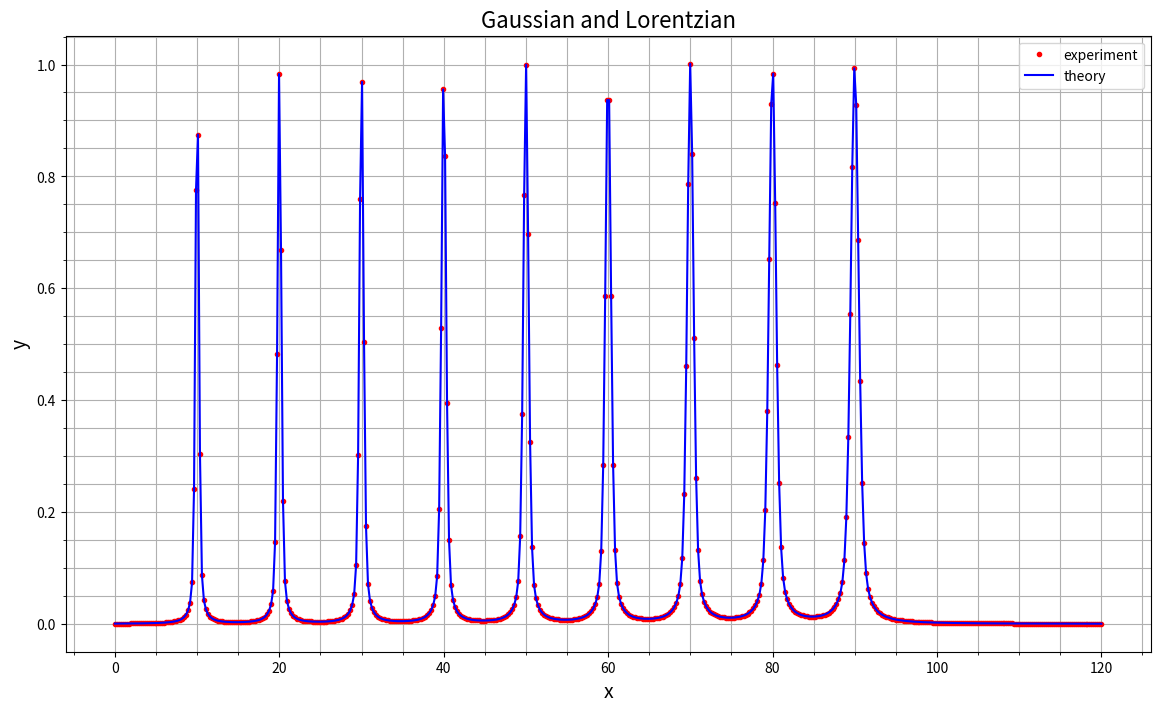

Here is the Python script that generated this plot:
#!/usr/bin/env python3
# -*- coding: utf-8 -*-
"""
Created on Wed Dec  7 14:56:13 2022

@author: hezy
"""

import numpy as np
import matplotlib.pyplot as plt


def lorentz(x, wL):
    # Lorentz with max=1 and w=FWHM: 
    gamma = wL
    return 1 / (1 + np.square(x/gamma)) 


def gauss(x, wG):
    # Gauss with max=1 and w=FWHM
    sigma = wG/np.sqrt(2*np.log(2))
    return np.exp(- x**2 / (2* sigma**2))


def voigt(x, wL, wG):
    gamma = wL
    sigma = wG/np.sqrt(2*np.log(2))
    z = (x + 1j*gamma)/np.sqrt(2)/sigma
    return np.sqrt(2*np.pi) * np.real(wofz(z))/np.sqrt(2*np.pi)/sigma
    # normolized Voigt (integral = 1): c * np.real(wofz((x + 1j*gamma)/(sigma * np.sqrt(2)))) / (sigma * np.sqrt(2*np.pi))
    # for Lorentz sigma=0, gamma=1, c=1
    # for Gauss sigma=1, gamma=0, c=1
  
    
def pseudo_voigt(x, w, n):
    # pseudo-voigt with max=1 and w=FWHM:
    return n * gauss(x, w) + (1-n) * lorentz(x,w)


def peak(x, x0, A, w, n):
    return A * pseudo_voigt(x-x0, w, n)


xi = np.array([10.0,20.0,30.0,40.0,50.0,60.0,70.0,80.0,90.0])
xi_rad = xi*np.pi/180
U, V, W = 0.2, 0.1, 0.05
wi = np.sqrt( U*np.tan(xi_rad/2)**2 + V*np.tan(xi_rad/2) + W)

x = np.linspace (0, 120 , 500)
y = np.zeros(500)


for n in range(9):
    print(n, xi[n], wi[n])
    y = y + peak(x, xi[n], 1, wi[n], 0.5)

fig1, ax = plt.subplots(figsize=(14, 8))
ax.grid(visible=True, which='both', axis='both')
ax.minorticks_on()
ax.set_title("Gaussian and Lorentzian", fontsize=16)
ax.set_xlabel("x", fontsize=14)
#ax.set_xlim()
ax.set_ylabel("y", fontsize=14)
#ax.set_ylim()
ax.plot(x,y, '.r', label='experiment')
ax.plot(x,y, '-b', label='theory')
#ax.plot(x,yL, '-r', label='Lorentz')
#ax.plot(x,yG, '-b', label='Gauss')
#ax.plot(x,yPV, '-m', label='Pseudo Voigt')
#ax.plot(x,yV, '-g', label='Voigt')
ax.legend()


# In simple cubic lattince, all Miller indices are allowed
from itertools import combinations_with_replacement
sample_list = [0, 1, 2, 3]
SC_indices = list(combinations_with_replacement(sample_list, 3))
SC_indices.remove((0,0,0))
print(SC_indices)

def find_d(indices_list, a):
    miller = np.array(indices_list)
    return a/np.sqrt(miller.T[0]**2 + miller.T[1]**2 + miller.T[2]**2)

d_SC = find_d(SC_indices, 1)
print(d_SC)


# In body centerd cubic lattice, only indices with h+k+l=even are allowed
BCC_indices = SC_indices[:]
for item in BCC_indices:
        if (item[0] + item[1] + item[2]) % 2 != 0:
            BCC_indices.remove(item)
print(BCC_indices)  

d_BCC = find_d(BCC_indices, 1)
print(d_BCC)


#In face centered cubic lattice, h,k,l must all be either odd or even
FCC_indices = SC_indices[:]
for item in FCC_indices:
        all = "mixed"
        if (item[0]%2 != 0) and (item[1]%2 != 0) and (item[2]%2 != 0):
            all = "all pair"
        if (item[0]%2 == 0) and (item[1]%2 == 0) and (item[2]%2 == 0):
            all = "all even"
        if all == "mixed":
            FCC_indices.remove(item)
print(FCC_indices)    

d_FCC = find_d(FCC_indices, 1)
print(d_FCC)
